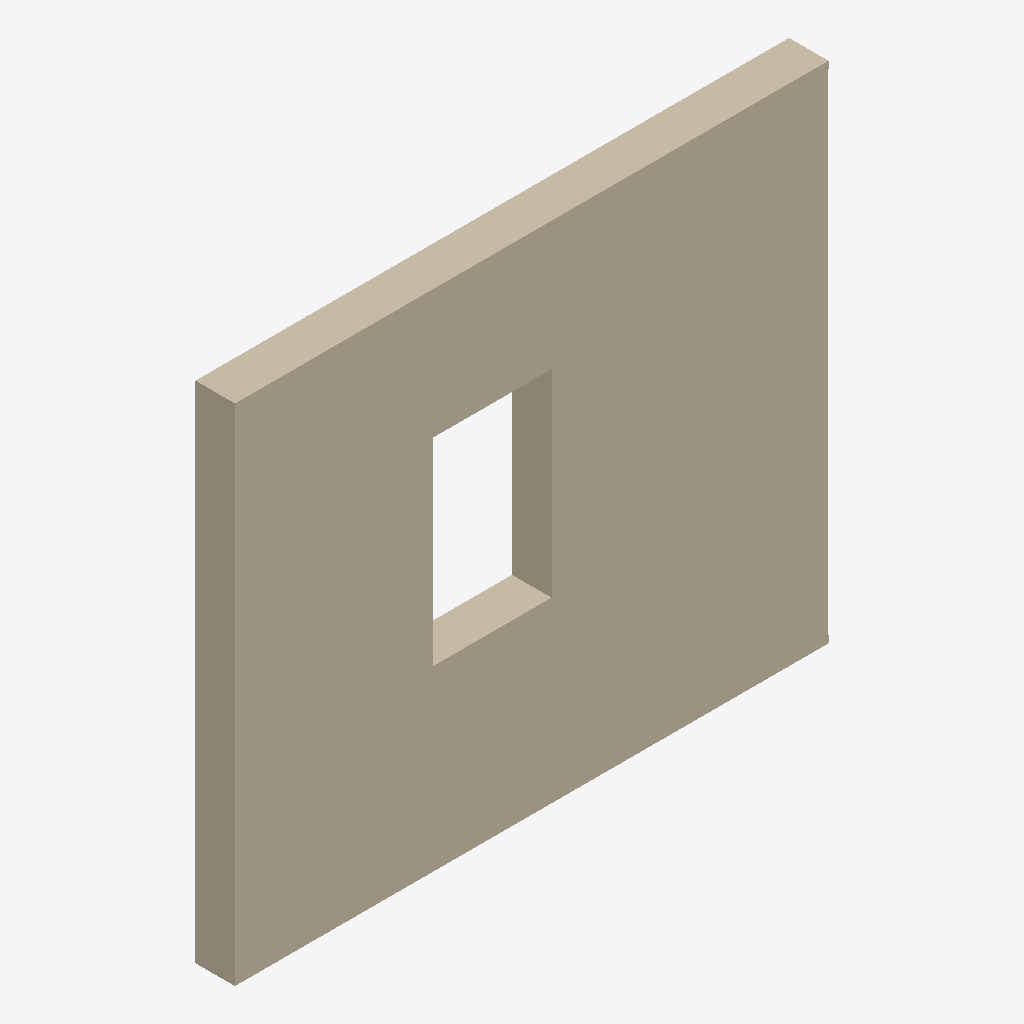
Isometric view of an IFC building model (IFC-SPF (STEP), schema IFC4, length unit millimetre), seen from the south-west, elements coloured by IFC class: 1 wall (beige).
Extent 3.0 m × 0.2 m × 2.5 m (x, y, z). Storeys (1): Storey 0 at 0.00 m. Elements (1): 1 IfcWall.

HEADER;
FILE_DESCRIPTION(('ViewDefinition [ReferenceView_V1.2]'),'2;1');
FILE_NAME('panel.ifc','1970-01-01T00:00:00',('Archiyou'),('Archiyou'),'Archiyou','Archiyou','');
FILE_SCHEMA(('IFC4'));
ENDSEC;
DATA;
#16=IFCPROJECT('1NLeSbl_97FhY8JNLtMILa',#5,'panel',$,$,$,$,(#14),#11);
#18=IFCSITE('3fTO8m3fHELugLDtltbofp',#5,'Site',$,$,#17,$,$,.ELEMENT.,$,$,$,$,$);
#20=IFCBUILDING('3bB0euG2L2ARE05Gx9FZCC',#5,'Building',$,$,#19,$,$,.ELEMENT.,$,$,$);
#22=IFCBUILDINGSTOREY('3BP58ENY1FvfJKBZLNRSPG',#5,'Storey 0',$,$,#21,$,$,.ELEMENT.,0.0);
#27=IFCWALL('2$HfNPGALCfAULswM__qfm',#5,'wallSouth',$,$,#26,$,$,.ELEMENTEDWALL.);
ENDSEC;
